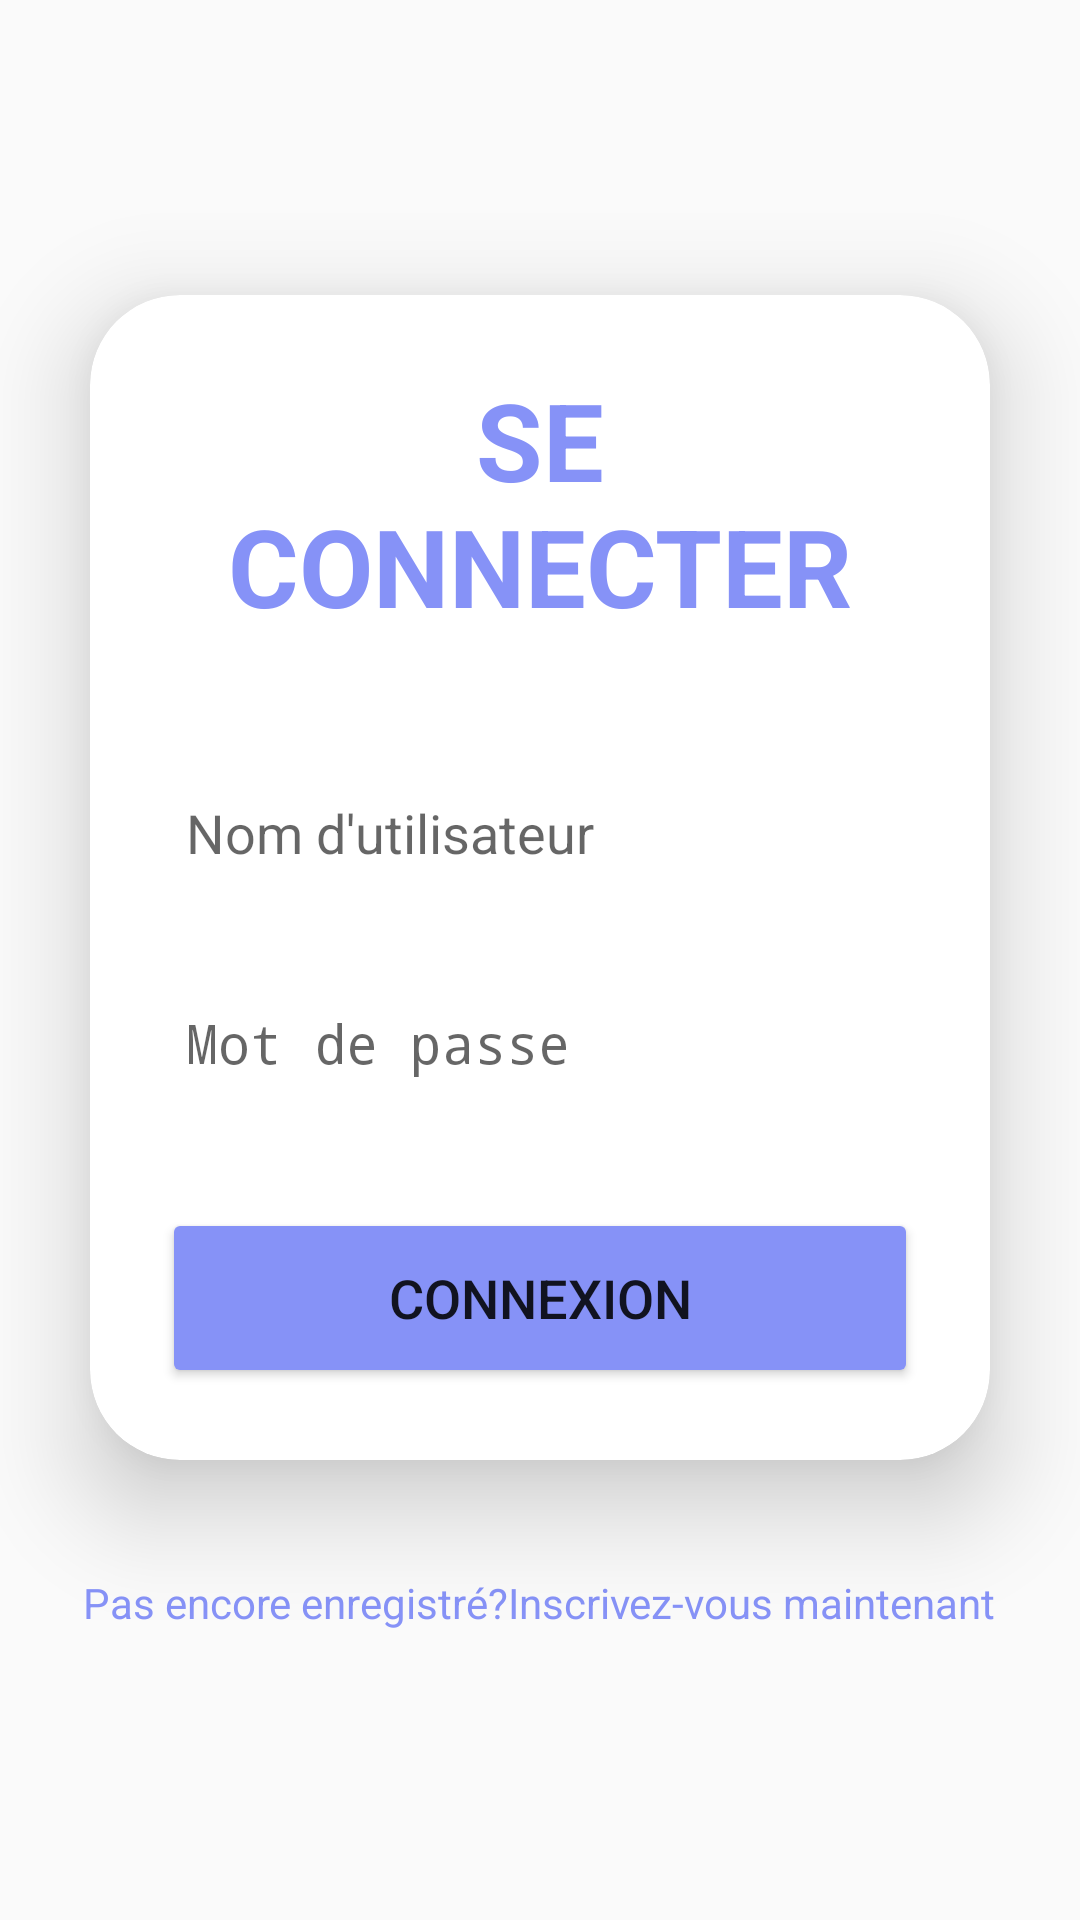

Produce the Android XML layout that renders to this screen, including the resource entries it uses.
<!-- AndroidManifest.xml: application theme Theme.SocialNetwork -->
<!-- res/layout/activity_login.xml -->
<?xml version="1.0" encoding="utf-8"?>
<LinearLayout
    xmlns:android="http://schemas.android.com/apk/res/android"
    xmlns:app="http://schemas.android.com/apk/res-auto"
    xmlns:tools="http://schemas.android.com/tools"
    xmlns:card_view="http://schemas.android.com/apk/res-auto"
    android:layout_width="match_parent"
    android:layout_height="match_parent"
    android:orientation="vertical"
    android:gravity="center"
    android:background="@drawable/loginbg"
    tools:context=".LoginActivity">

    <androidx.cardview.widget.CardView
        android:layout_width="match_parent"
        android:layout_height="wrap_content"
        android:layout_margin="30dp"
        app:cardCornerRadius="30dp"
        app:cardElevation="20dp"
        android:background="@drawable/border">
        <LinearLayout
            android:layout_width="match_parent"
            android:layout_height="wrap_content"
            android:orientation="vertical"
            android:layout_gravity="center_horizontal"
            android:padding="24dp">
            <TextView
                android:layout_width="match_parent"
                android:layout_height="wrap_content"
                android:text="SE CONNECTER"
                android:id="@+id/loginText"
                android:textSize="36sp"
                android:textAlignment="center"
                android:textStyle="bold"
                android:textColor="@color/purple"/>
            <EditText
                android:layout_width="match_parent"
                android:layout_height="50dp"
                android:id="@+id/username"
                android:background="@drawable/border"
                android:drawablePadding="8dp"
                android:hint="Nom d'utilisateur"
                android:padding="8dp"
                android:textColor="@color/black"
                android:textColorHighlight="@color/cardview_dark_background"
                android:layout_marginTop="40dp"/>
            <EditText
                android:layout_width="match_parent"
                android:layout_height="50dp"
                android:id="@+id/password"
                android:background="@drawable/border"
                android:drawablePadding="8dp"
                android:hint="Mot de passe"
                android:padding="8dp"
                android:inputType="textPassword"
                android:textColor="@color/black"
                android:textColorHighlight="@color/cardview_dark_background"
                android:layout_marginTop="20dp"/>
            <Button
                android:layout_width="match_parent"
                android:layout_height="60dp"
                android:id="@+id/login"
                android:text="CONNEXION"
                android:textSize="18sp"
                android:layout_marginTop="30dp"
                android:backgroundTint="@color/purple"
                app:cornerRadius = "20dp"/>

        </LinearLayout>
    </androidx.cardview.widget.CardView>
    <TextView
        android:layout_width="wrap_content"
        android:layout_height="wrap_content"
        android:padding="8dp"
        android:text="Pas encore enregistré?Inscrivez-vous maintenant"
        android:textSize="14sp"
        android:textAlignment="center"
        android:id="@+id/register"
        android:textColor="@color/purple"
        android:layout_marginBottom="20dp"/>
</LinearLayout>
<!-- resources referenced by this layout -->
<resources>
  <color name="black">#FF000000</color>
  <color name="purple">#8692f7</color>
  <style name="Theme.SocialNetwork" parent="android:Theme.Material.Light">
          <item name="android:actionBarStyle">@style/CustomActionBar</item>
      </style>
  <style name="CustomActionBar" parent="Widget.AppCompat.ActionBar.TabText">
          <item name="android:background">@color/purple</item>
      </style>
</resources>
